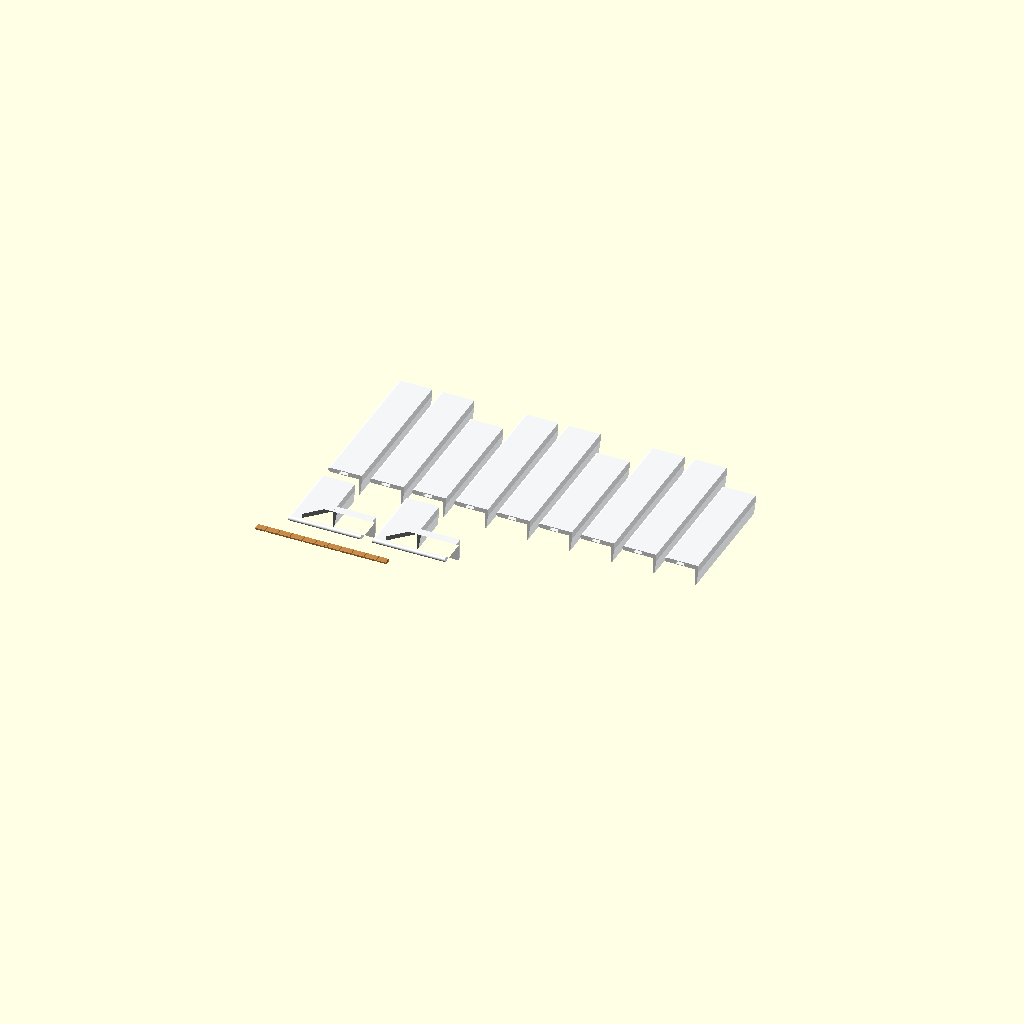
Cell 1: the model at its default parameters.
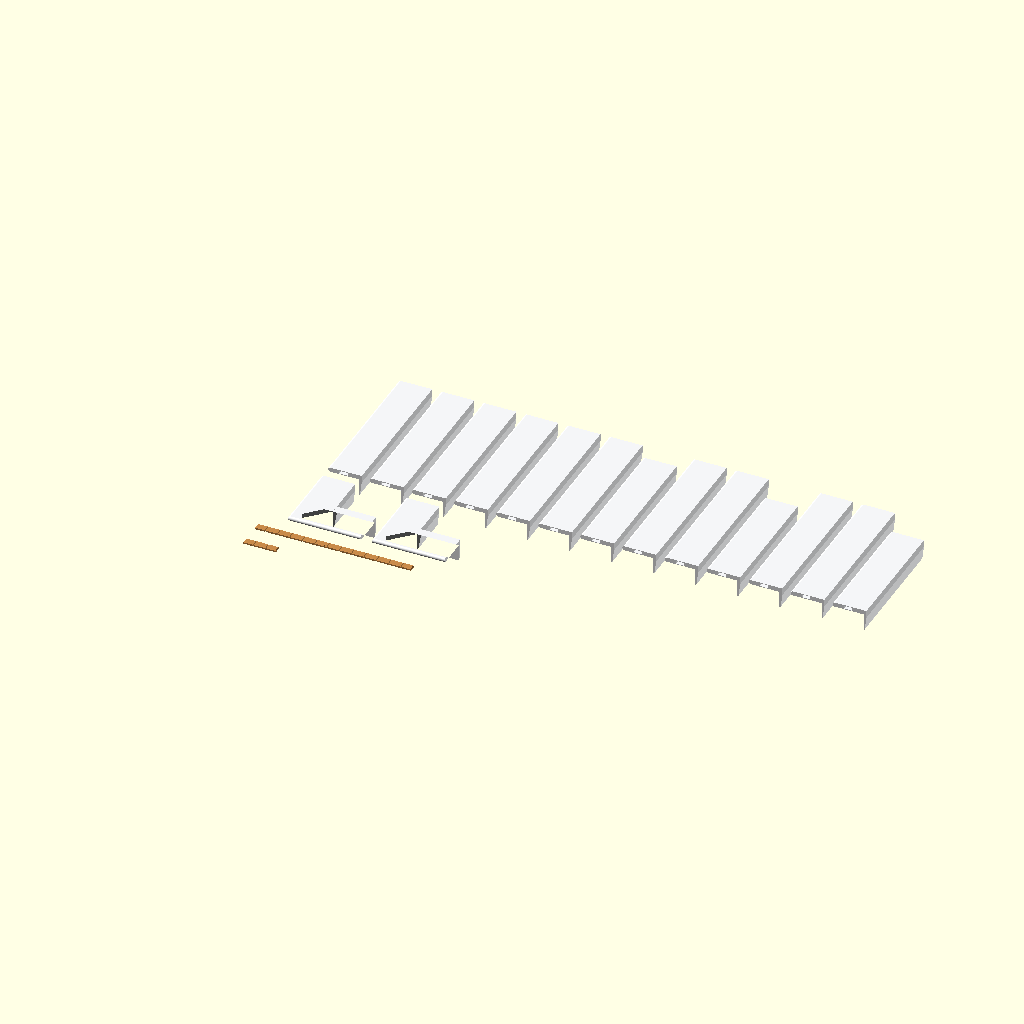
Cell 2: the same model with window_width = 2000.
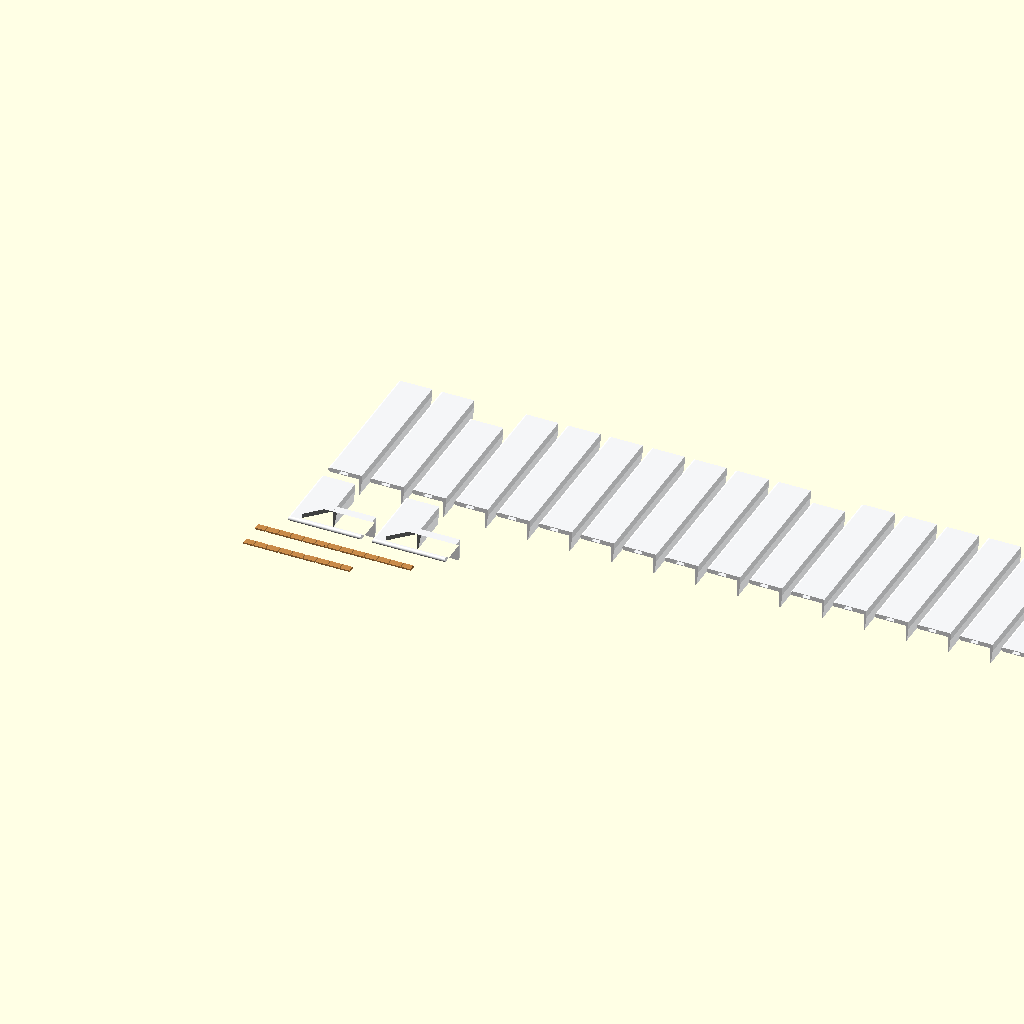
Cell 3: window_height = 2200 (everything else at default).
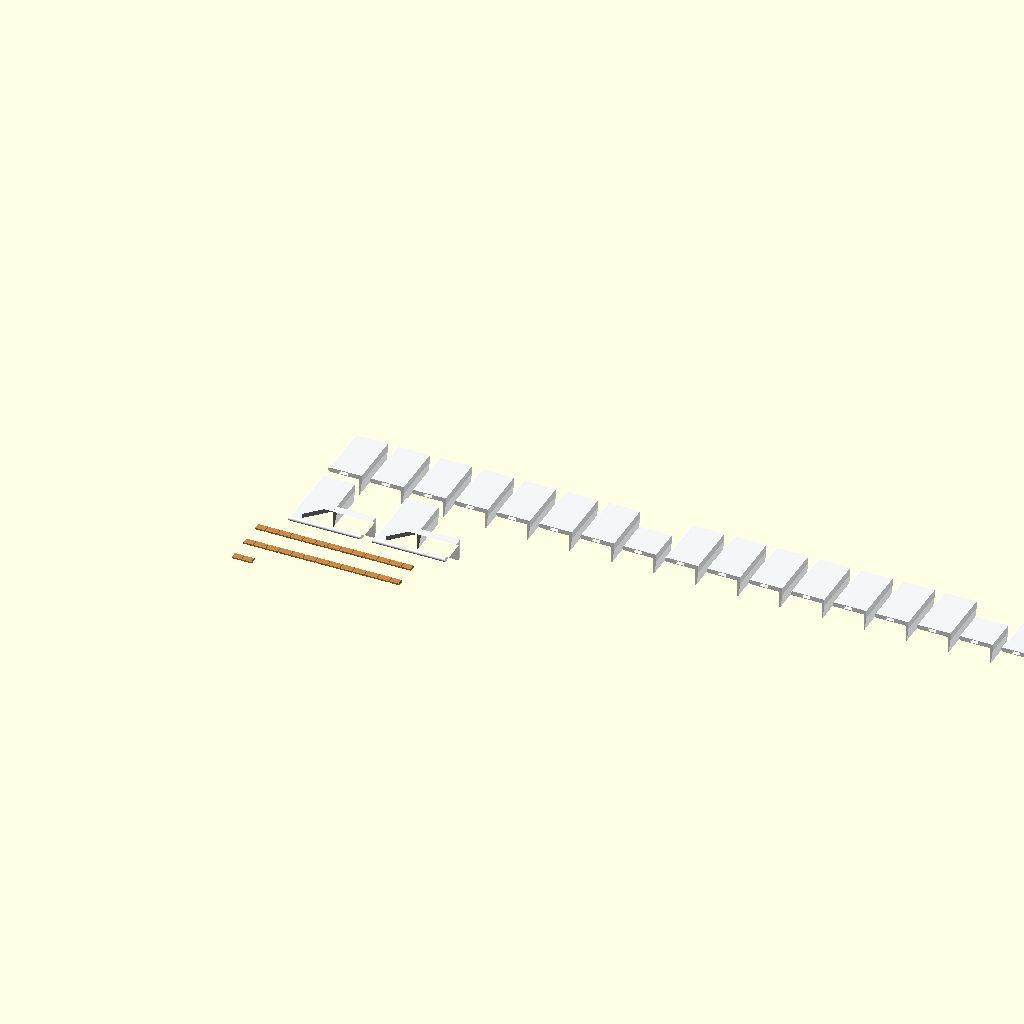
Cell 4 — max_piece_length set to 100, the other parameters unchanged.
One fixed orthographic camera (rotation 55°, 0°, 25°; colour scheme Cornfield) for every cell.
Source of the model, window_casing/casing_2.scad:
/* [Visningsläge och Layout] */
// Välj visning av foderdelarna
view_mode = "print_layout"; // [assembly: Komplett fodermontage, print_layout: Utskriftslayout alla delar, corner: Enskild hörnbit, straight: Enskild rak sektion, splice_key: Enskilt skarvkex]

/* [Uppdelningsmetod] */
// Hur de raka bitarna delas upp
split_mode = "max_plus_passbit"; // [max_plus_passbit: Maxlängd med passbit, jamn_fordelning: Jämnt fördelade bitar]

/* [Val av sidor] */
// Ta med överstycke topp
include_top = true;

// Ta med understycke botten
include_bottom = false;

// Ta med vänster sida
include_left = true;

// Ta med höger sida
include_right = true;

/* [Fönsterstorlek och Automatisk beräkning] */
// Fönstrets dagmått öppningsbredd mm
window_width = 900; // [300:50:2000]

// Fönstrets dagmått öppningshöjd mm
window_height = 830; // [300:50:2200]

// Maxlängd per utskriven bit mm
max_piece_length = 270; // [100:10:300]

// Hörnbitens benlängd mm
corner_arm_length = 130; // [70:5:200]

/* [Mått Profil] */
// Fodrets totala bredd på väggen mm
casing_width = 60; // [40:1:120]

// Fodrets tjocklek mm
casing_thickness = 8; // [8:1:25]

// Avrundningsradie på ytterkant framsida mm
edge_radius = 4; // [0.5:0.5:10]

// Klackens djup in i fönsterkarm smyg mm
klack_depth = 30; // [4:1:35]

// Klackens tjocklek bredd mm
klack_thickness = 5; // [4:1:25]

// Innerhörnets radie i falsen mm
inner_corner_radius = 0; // [0.0:0.5:3.0]

// Profilstil
profile_style = "klackfoder"; // [klackfoder: Klackfoder med ren 90 graders fals, slat_single: Slät med en rundad ytterkant, slat_double: Slät med två rundade kanter, allmoge: Klassisk allmogeprofil]

/* [Klack Avfasning] */
// Avfasad klack med mjuk övergång
enable_klack_chamfer = true;

// Avfasningens bredd i botten mm
klack_chamfer_width = 15; // [1:0.5:15]

// Avfasningens höjd på sidan mm
klack_chamfer_depth = 25; // [1:0.5:25]

// Mjuk övergångsradie mm
chamfer_blend_radius = 1.5; // [0.5:0.5:4]

/* [Skarvning och Montering] */
// Invändiga fickor för skarvkex
enable_splice_slots = true;

// Toleransglapp för skarvkex mm
joint_clearance = 0.25; // [0.1:0.05:0.5]

// Dekorativ 45 graders geringslinje på hörnet
decorative_miter_line = false;

// Försänkta monteringshål
enable_screw_holes = false;

// Skruvhålsdiameter mm
screw_diameter = 4; // [3.0:0.5:6.0]

/* [Färger] */
casing_color = "#F4F5F7"; // Vit foderfärg
key_color = "#C88A4A";    // Träfärg kex

/* [Kvalitet] */
$fn = 64;

// Bredd på den plana raka delen av fodret
flat_portion_width = (profile_style == "klackfoder") ? (casing_width - klack_thickness) : casing_width;

// Skarvens centrering mitt i den raka delen
slot_center_pos = flat_portion_width / 2;

// Kexets dimensioner
pocket_w = 14 + joint_clearance * 2;
pocket_h = 5 + joint_clearance * 2;
pocket_depth = 20;

//-------------------------------------------------------------
// LOGIK FÖR HÖRN OCH SIDOR
//-------------------------------------------------------------

has_tl = include_top && include_left;
has_tr = include_top && include_right;
has_bl = include_bottom && include_left;
has_br = include_bottom && include_right;

total_corners = (has_tl ? 1 : 0) + (has_tr ? 1 : 0) + (has_bl ? 1 : 0) + (has_br ? 1 : 0);

corner_reach = corner_arm_length - casing_width;

// Beräkna total rak sträcka för varje sida
top_start_x = has_tl ? corner_reach : 0;
top_end_x = has_tr ? (window_width - corner_reach) : window_width;
top_span = include_top ? max(0, top_end_x - top_start_x) : 0;

bot_start_x = has_bl ? corner_reach : 0;
bot_end_x = has_br ? (window_width - corner_reach) : window_width;
bot_span = include_bottom ? max(0, bot_end_x - bot_start_x) : 0;

left_start_y = has_bl ? corner_reach : 0;
left_end_y = has_tl ? (window_height - corner_reach) : window_height;
left_span = include_left ? max(0, left_end_y - left_start_y) : 0;

right_start_y = has_br ? corner_reach : 0;
right_end_y = has_tr ? (window_height - corner_reach) : window_height;
right_span = include_right ? max(0, right_end_y - right_start_y) : 0;

// Funktioner för exakta bitlängder
function calc_num_pieces(span, max_len, mode) =
    (span <= 0) ? 0 :
    (mode == "jamn_fordelning") ? ceil(span / max_len) :
    let(
        n_full = floor(span / max_len),
        rem = span - n_full * max_len
    )
    (rem > 0) ? (n_full + 1) : max(1, n_full);

function calc_piece_len(i, span, max_len, mode) =
    (mode == "jamn_fordelning") ?
        (span / ceil(span / max_len)) :
        let(
            n_full = floor(span / max_len),
            rem = span - n_full * max_len,
            has_rem = (rem > 0),
            need_adj = (has_rem && rem < 45 && n_full >= 1),
            adj_full = need_adj ? (max_len - (45 - rem)) : max_len,
            adj_rem = need_adj ? 45 : rem
        )
        (i < n_full - (need_adj ? 1 : 0)) ? max_len :
        (need_adj && i == n_full - 1) ? adj_full :
        adj_rem;

function calc_offset(i, span, max_len, mode) =
    (i <= 0) ? 0 :
    calc_offset(i - 1, span, max_len, mode) + calc_piece_len(i - 1, span, max_len, mode);

num_top_pieces = calc_num_pieces(top_span, max_piece_length, split_mode);
num_bot_pieces = calc_num_pieces(bot_span, max_piece_length, split_mode);
num_left_pieces = calc_num_pieces(left_span, max_piece_length, split_mode);
num_right_pieces = calc_num_pieces(right_span, max_piece_length, split_mode);

total_straights = num_top_pieces + num_bot_pieces + num_left_pieces + num_right_pieces;

keys_from_corners = (has_tl ? 2 : 0) + (has_tr ? 2 : 0) + (has_bl ? 2 : 0) + (has_br ? 2 : 0);
keys_from_top = (num_top_pieces > 1) ? (num_top_pieces - 1) : 0;
keys_from_bot = (num_bot_pieces > 1) ? (num_bot_pieces - 1) : 0;
keys_from_left = (num_left_pieces > 1) ? (num_left_pieces - 1) : 0;
keys_from_right = (num_right_pieces > 1) ? (num_right_pieces - 1) : 0;
total_keys = keys_from_corners + keys_from_top + keys_from_bot + keys_from_left + keys_from_right;

//-------------------------------------------------------------
// HUVUDLOGIK
//-------------------------------------------------------------

if (view_mode == "assembly") {
    foder_only_assembly();
} else if (view_mode == "print_layout") {
    full_kit_print_layout();
} else if (view_mode == "corner") {
    color(casing_color)
        mitered_corner_part(corner_arm_length);
} else if (view_mode == "straight") {
    sample_len = (num_top_pieces > 0) ? calc_piece_len(0, top_span, max_piece_length, split_mode) : max_piece_length;
    color(casing_color)
        straight_piece_part(sample_len);
} else if (view_mode == "splice_key") {
    color(key_color)
        splice_key_part();
}

//-------------------------------------------------------------
// 2D PROFIL
//-------------------------------------------------------------
module foder_profile_2d() {
    if (profile_style == "klackfoder") {
        difference() {
            union() {
                hull() {
                    translate([edge_radius, edge_radius]) circle(r=edge_radius);
                    translate([edge_radius, casing_thickness - edge_radius]) circle(r=edge_radius);
                    translate([casing_width - 0.5, 0]) square([0.5, casing_thickness]);
                }
                klack_2d();
            }
            if (inner_corner_radius > 0) {
                translate([casing_width - klack_thickness, 0])
                difference() {
                    translate([-inner_corner_radius, -inner_corner_radius])
                        square([inner_corner_radius, inner_corner_radius]);
                    translate([-inner_corner_radius, 0])
                        circle(r=inner_corner_radius);
                }
            }
        }
    } else if (profile_style == "slat_single") {
        hull() {
            translate([edge_radius, edge_radius]) circle(r=edge_radius);
            translate([edge_radius, casing_thickness - edge_radius]) circle(r=edge_radius);
            translate([casing_width - 0.5, 0]) square([0.5, casing_thickness]);
        }
    } else if (profile_style == "slat_double") {
        hull() {
            translate([edge_radius, edge_radius]) circle(r=edge_radius);
            translate([edge_radius, casing_thickness - edge_radius]) circle(r=edge_radius);
            translate([casing_width - edge_radius, edge_radius]) circle(r=edge_radius);
            translate([casing_width - edge_radius, casing_thickness - edge_radius]) circle(r=edge_radius);
        }
    } else if (profile_style == "allmoge") {
        difference() {
            square([casing_width, casing_thickness]);
            translate([9, casing_thickness + 3.5]) circle(r=9);
            translate([17, casing_thickness + 0.2]) circle(r=2.5);
            translate([casing_width * 0.56, casing_thickness + 7.5]) circle(r=10.5);
            translate([casing_width - 11, casing_thickness + 0.5]) circle(r=2.5);
            translate([casing_width, casing_thickness]) circle(r=1.5);
        }
    }
}

module klack_2d() {
    x0 = casing_width - klack_thickness;
    x1 = casing_width;
    y0 = -klack_depth;
    
    if (enable_klack_chamfer) {
        ch_x = min(klack_chamfer_width, klack_thickness - 0.5);
        ch_y = min(klack_chamfer_depth, klack_depth - 0.5);
        r = min(chamfer_blend_radius, min(ch_x, ch_y) / 2);
        
        difference() {
            translate([x0, y0]) square([klack_thickness, klack_depth]);
            
            translate([x1, y0])
            difference() {
                translate([-ch_x - 1, -1])
                    square([ch_x + 2, ch_y + 2]);
                    
                hull() {
                    translate([-ch_x, r])
                        circle(r=r);
                    translate([-r, ch_y])
                        circle(r=r);
                    translate([-ch_x - 5, r])
                        square([5, ch_y]);
                    translate([-ch_x - 5, ch_y])
                        square([ch_x + 5, 5]);
                }
            }
        }
    } else {
        translate([x0, y0]) square([klack_thickness, klack_depth]);
    }
}

//-------------------------------------------------------------
// SKARVKEX OCH HÅL
//-------------------------------------------------------------
module splice_key_part() {
    kw = 14 - joint_clearance * 2;
    kh = 5 - joint_clearance * 2;
    kl = 38;
    
    difference() {
        hull() {
            translate([1, 1, 1]) cube([kw - 2, kl - 2, kh - 2]);
            translate([2, 2, 0]) cube([kw - 4, kl - 4, kh]);
        }
        translate([-1, kl / 2 - 0.75, -1])
            cube([kw + 2, 1.5, kh + 2]);
    }
}

module countersunk_hole() {
    cylinder(d=screw_diameter, h=casing_thickness * 4, center=true);
    translate([0, 0, casing_thickness - 3.2])
        cylinder(d1=screw_diameter, d2=screw_diameter * 2.2, h=3.5);
    translate([0, 0, casing_thickness + 0.2])
        cylinder(d=screw_diameter * 2.2, h=10);
}

//-------------------------------------------------------------
// 90 GRADERS HÖRNBIT
//-------------------------------------------------------------
module mitered_corner_part(arm_len) {
    cut_box = arm_len * 3;
    z_min = -klack_depth - 10;
    z_h = casing_thickness + klack_depth + 20;
    
    difference() {
        union() {
            difference() {
                multmatrix([
                    [0, 0, 1, 0],
                    [1, 0, 0, 0],
                    [0, 1, 0, 0],
                    [0, 0, 0, 1]
                ])
                linear_extrude(height=arm_len)
                    foder_profile_2d();
                    
                rotate([0, 0, 45])
                translate([-cut_box / 2, 0, z_min])
                    cube([cut_box, cut_box, z_h]);
            }
            
            difference() {
                multmatrix([
                    [1, 0, 0, 0],
                    [0, 0, 1, 0],
                    [0, 1, 0, 0],
                    [0, 0, 0, 1]
                ])
                linear_extrude(height=arm_len)
                    foder_profile_2d();
                    
                rotate([0, 0, 45])
                translate([-cut_box / 2, -cut_box, z_min])
                    cube([cut_box, cut_box, z_h]);
            }
        }
        
        if (decorative_miter_line) {
            rotate([0, 0, 45])
            translate([0, 0, casing_thickness])
            rotate([45, 0, 0])
            translate([0, -0.4, -0.4])
                cube([casing_width * 1.5, 0.8, 0.8]);
        }
        
        if (enable_splice_slots) {
            translate([arm_len - pocket_depth, slot_center_pos - pocket_w / 2, casing_thickness / 2 - pocket_h / 2])
                cube([pocket_depth + 1, pocket_w, pocket_h]);
                
            translate([slot_center_pos - pocket_w / 2, arm_len - pocket_depth, casing_thickness / 2 - pocket_h / 2])
                cube([pocket_w, pocket_depth + 1, pocket_h]);
        }
        
        if (enable_screw_holes) {
            translate([arm_len * 0.65, slot_center_pos, 0])
                countersunk_hole();
            translate([slot_center_pos, arm_len * 0.65, 0])
                countersunk_hole();
        }
    }
}

//-------------------------------------------------------------
// RAK FODERSEKTION
//-------------------------------------------------------------
module straight_piece_part(len) {
    difference() {
        multmatrix([
            [1, 0, 0, 0],
            [0, 0, 1, 0],
            [0, 1, 0, 0],
            [0, 0, 0, 1]
        ])
        linear_extrude(height=len)
            foder_profile_2d();
            
        if (enable_splice_slots) {
            translate([slot_center_pos - pocket_w / 2, -1, casing_thickness / 2 - pocket_h / 2])
                cube([pocket_w, pocket_depth + 1, pocket_h]);
                
            translate([slot_center_pos - pocket_w / 2, len - pocket_depth, casing_thickness / 2 - pocket_h / 2])
                cube([pocket_w, pocket_depth + 1, pocket_h]);
        }
        
        if (enable_screw_holes) {
            if (len >= 120) {
                translate([slot_center_pos, 35, 0]) countersunk_hole();
                translate([slot_center_pos, len - 35, 0]) countersunk_hole();
            } else {
                translate([slot_center_pos, len / 2, 0]) countersunk_hole();
            }
        }
    }
}

//-------------------------------------------------------------
// FODERMONTAGE
//-------------------------------------------------------------
module foder_only_assembly() {
    W = window_width;
    H = window_height;
    
    color(casing_color) {
        if (has_bl) {
            translate([-casing_width, -casing_width, 0])
                mitered_corner_part(corner_arm_length);
        }
        if (has_br) {
            translate([W, 0, 0])
            mirror([1, 0, 0])
            translate([-casing_width, -casing_width, 0])
                mitered_corner_part(corner_arm_length);
        }
        if (has_tl) {
            translate([0, H, 0])
            mirror([0, 1, 0])
            translate([-casing_width, -casing_width, 0])
                mitered_corner_part(corner_arm_length);
        }
        if (has_tr) {
            translate([W, H, 0])
            mirror([1, 0, 0])
            mirror([0, 1, 0])
            translate([-casing_width, -casing_width, 0])
                mitered_corner_part(corner_arm_length);
        }
    }
    
    // Topp
    if (include_top && num_top_pieces > 0) {
        color(casing_color) {
            for (i = [0 : num_top_pieces - 1]) {
                p_len = calc_piece_len(i, top_span, max_piece_length, split_mode);
                x_pos = top_start_x + calc_offset(i, top_span, max_piece_length, split_mode);
                translate([x_pos, H + casing_width, 0])
                multmatrix([
                    [0, 1, 0, 0],
                    [-1, 0, 0, 0],
                    [0, 0, 1, 0],
                    [0, 0, 0, 1]
                ])
                    straight_piece_part(p_len);
            }
        }
    }
    
    // Botten
    if (include_bottom && num_bot_pieces > 0) {
        color(casing_color) {
            for (i = [0 : num_bot_pieces - 1]) {
                p_len = calc_piece_len(i, bot_span, max_piece_length, split_mode);
                x_pos = bot_start_x + calc_offset(i, bot_span, max_piece_length, split_mode);
                translate([x_pos, -casing_width, 0])
                multmatrix([
                    [0, 1, 0, 0],
                    [1, 0, 0, 0],
                    [0, 0, 1, 0],
                    [0, 0, 0, 1]
                ])
                    straight_piece_part(p_len);
            }
        }
    }
    
    // Vänster
    if (include_left && num_left_pieces > 0) {
        color(casing_color) {
            for (j = [0 : num_left_pieces - 1]) {
                p_len = calc_piece_len(j, left_span, max_piece_length, split_mode);
                y_pos = left_start_y + calc_offset(j, left_span, max_piece_length, split_mode);
                translate([-casing_width, y_pos, 0])
                    straight_piece_part(p_len);
            }
        }
    }
    
    // Höger
    if (include_right && num_right_pieces > 0) {
        color(casing_color) {
            for (j = [0 : num_right_pieces - 1]) {
                p_len = calc_piece_len(j, right_span, max_piece_length, split_mode);
                y_pos = right_start_y + calc_offset(j, right_span, max_piece_length, split_mode);
                translate([W + casing_width, y_pos, 0])
                mirror([1, 0, 0])
                    straight_piece_part(p_len);
            }
        }
    }
}

//-------------------------------------------------------------
// UTSKRIFTSLAYOUT ALLA DELAR MED DERAS FAKTISKA LÄNGDER
//-------------------------------------------------------------
module full_kit_print_layout() {
    spacing_x = casing_width + 15;
    corner_spacing = corner_arm_length + 20;
    
    // Rad 1: Hörnbitar
    if (total_corners > 0) {
        color(casing_color) {
            for (c = [0 : total_corners - 1]) {
                translate([c * corner_spacing, 0, 0])
                    mitered_corner_part(corner_arm_length);
            }
        }
    }
    
    y_straight_start = (total_corners > 0) ? (corner_arm_length + 25) : 0;
    
    // Raka bitar utlagda per sida med sina verkliga längder och passbitar
    color(casing_color) {
        // Toppbitar
        if (num_top_pieces > 0) {
            for (t = [0 : num_top_pieces - 1]) {
                p_len = calc_piece_len(t, top_span, max_piece_length, split_mode);
                translate([t * spacing_x, y_straight_start, 0])
                    straight_piece_part(p_len);
            }
        }
        
        // Bottenbitar
        offset_bot = num_top_pieces * spacing_x;
        if (num_bot_pieces > 0) {
            for (b = [0 : num_bot_pieces - 1]) {
                p_len = calc_piece_len(b, bot_span, max_piece_length, split_mode);
                translate([offset_bot + b * spacing_x, y_straight_start, 0])
                    straight_piece_part(p_len);
            }
        }
        
        // Vänsterbitar
        offset_left = (num_top_pieces + num_bot_pieces) * spacing_x;
        if (num_left_pieces > 0) {
            for (l = [0 : num_left_pieces - 1]) {
                p_len = calc_piece_len(l, left_span, max_piece_length, split_mode);
                translate([offset_left + l * spacing_x, y_straight_start, 0])
                    straight_piece_part(p_len);
            }
        }
        
        // Högerbitar
        offset_right = (num_top_pieces + num_bot_pieces + num_left_pieces) * spacing_x;
        if (num_right_pieces > 0) {
            for (r = [0 : num_right_pieces - 1]) {
                p_len = calc_piece_len(r, right_span, max_piece_length, split_mode);
                translate([offset_right + r * spacing_x, y_straight_start, 0])
                    straight_piece_part(p_len);
            }
        }
    }
    
    // Skarvkex
    if (total_keys > 0) {
        keys_per_row = 12;
        color(key_color) {
            for (k = [0 : total_keys - 1]) {
                row = floor(k / keys_per_row);
                col = k % keys_per_row;
                translate([col * 22, -45 - row * 45, 0])
                rotate([0, 0, 90])
                    splice_key_part();
            }
        }
    }
}
Customizer parameters (derived from the source; name, type, default, range or options):
view_mode: string, default "print_layout", options "assembly", "print_layout", "corner", "straight", "splice_key"
split_mode: string, default "max_plus_passbit", options "max_plus_passbit", "jamn_fordelning"
include_top: bool, default true
include_bottom: bool, default false
include_left: bool, default true
include_right: bool, default true
window_width: number, default 900, range 300 to 2000, step 50
window_height: number, default 830, range 300 to 2200, step 50
max_piece_length: number, default 270, range 100 to 300, step 10
corner_arm_length: number, default 130, range 70 to 200, step 5
casing_width: number, default 60, range 40 to 120, step 1
casing_thickness: number, default 8, range 8 to 25, step 1
edge_radius: number, default 4, range 0.5 to 10, step 0.5
klack_depth: number, default 30, range 4 to 35, step 1
klack_thickness: number, default 5, range 4 to 25, step 1
inner_corner_radius: number, default 0, range 0 to 3, step 0.5
profile_style: string, default "klackfoder", options "klackfoder", "slat_single", "slat_double", "allmoge"
enable_klack_chamfer: bool, default true
klack_chamfer_width: number, default 15, range 1 to 15, step 0.5
klack_chamfer_depth: number, default 25, range 1 to 25, step 0.5
chamfer_blend_radius: number, default 1.5, range 0.5 to 4, step 0.5
enable_splice_slots: bool, default true
joint_clearance: number, default 0.25, range 0.1 to 0.5, step 0.05
decorative_miter_line: bool, default false
enable_screw_holes: bool, default false
screw_diameter: number, default 4, range 3 to 6, step 0.5
casing_color: string, default "#F4F5F7"
key_color: string, default "#C88A4A"
pocket_depth: number, default 20
